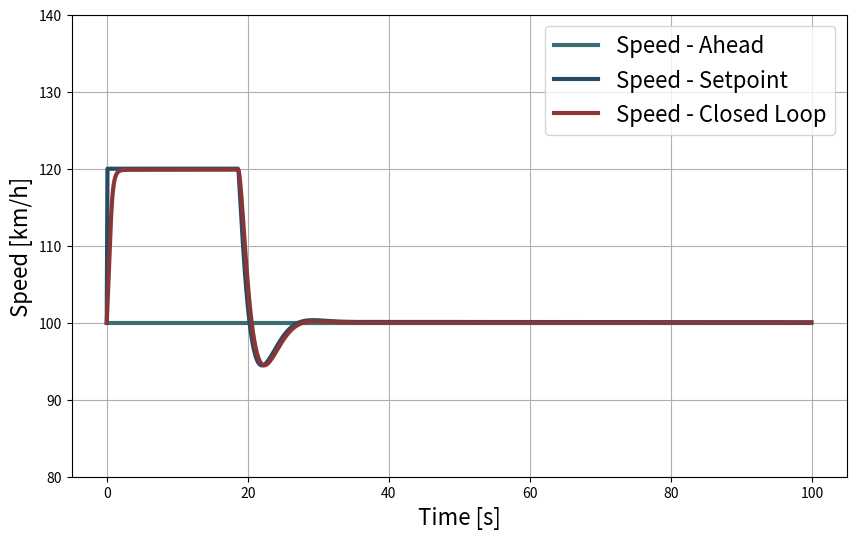
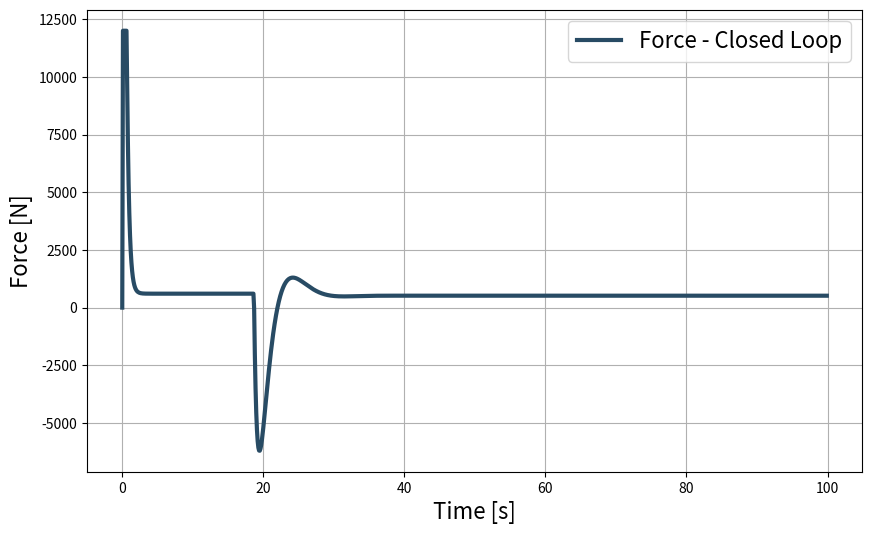
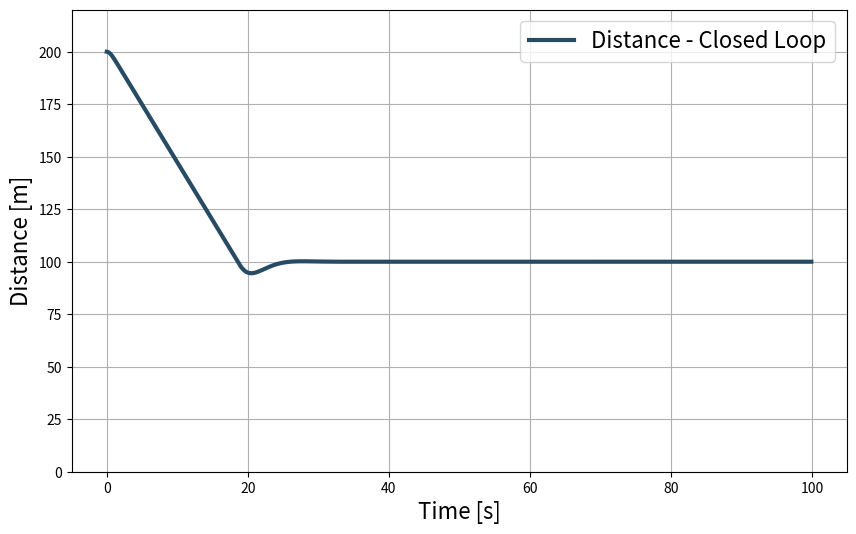

Write the Python code that produced these figures, in order.
""" [redacted] """

import numpy as np
import matplotlib.pyplot as plt

"""Parameters"""

vehicle_mass = 1850.0  # [kg]
coefficient_A = 277.9595403794883  # [N]
coefficient_B = 2.4402320270442033  # [N/(m/s)]
coefficient_C = 0.220029084400295  # [N/(m/s)^2]
F_Max = 12000.0  # max Force [N]

"""Simulation Parameter"""

t_Delta = 0.1  # discrete time step [s]
t_End = 100.0  # simulation time [s]
t_Controller = np.arange(start=0, stop=t_End, step=t_Delta)  # time series
v_Min = 0.0  # m/s
v_Max = 120.0 / 3.6 # km/h -> m/s
v_Ahead = 100.0 / 3.6 * np.ones_like(t_Controller)  # km/h -> m/s
v_Setpoint = v_Ahead * np.ones_like(t_Controller) # km/h -> m/s
v_Controller = 100.0 / 3.6 * np.ones_like(t_Controller)  # km/h -> m/s
d_Min = 100.0 * np.ones_like(t_Controller)  # m
d_Controller = 200.0 * np.ones_like(t_Controller)  # initialize distance with 200 m/s
F_Controller = np.zeros_like(t_Controller)  # empty array
K_Controller_v = 5000.0  # common controller gain
K_Integral_v = coefficient_A  # initial integral gain
K_Controller_d = -0.75
K_Integral_d = v_Ahead[0]

"""Simulation"""
for index in range(1, len(t_Controller)):  # simulation loop
    e_Controller_d = d_Min[index - 1] - d_Controller[index - 1]  # error distance
    K_Proportional_d = K_Controller_d * e_Controller_d  # proportional amplified error distance
    T_Integral_d = K_Controller_v / vehicle_mass
    K_Integral_d = K_Integral_d + K_Proportional_d * t_Delta / T_Integral_d
    K_Integral_d = max(min(K_Integral_d, v_Max), v_Min)  # anti windup
    v_Setpoint[index] = min(K_Proportional_d + K_Integral_d, v_Max)  # v_Min<v_Setpoint<v_Max
    e_Controller_v = v_Setpoint[index] - v_Controller[index - 1]  # error speed
    K_Proportional_v = K_Controller_v * e_Controller_v  # proportional amplified error speed
    T_Integral_v = (1 * vehicle_mass /
                   (2 * coefficient_C * v_Controller[index - 1] + coefficient_B))  # adaptive time constant integral
    K_Integral_v = K_Integral_v + K_Proportional_v * t_Delta / T_Integral_v  # integrated amplified error
    K_Integral_v = max(min(K_Integral_v, F_Max), -F_Max)  # anti windup
    F_Controller[index] = min(K_Proportional_v + K_Integral_v, F_Max)  # limited drag force
    dvdt = (F_Controller[index] -
            coefficient_C * v_Controller[index - 1] ** 2 -
            coefficient_B * v_Controller[index - 1] -
            coefficient_A) / vehicle_mass  # state equation
    v_Controller[index] = v_Controller[index - 1] + dvdt * t_Delta  # state variable x2
    d_Controller[index] = d_Controller[index - 1] + (v_Ahead[index] - v_Controller[index]) * t_Delta # state variable x1

fig_1 = plt.figure(num=1, figsize=(10, 6))
plt.plot(t_Controller, 3.6 * v_Ahead, label='Speed - Ahead', color='#3C6E71', linewidth=3)
plt.plot(t_Controller, 3.6 * v_Setpoint, label='Speed - Setpoint', color='#284b64', linewidth=3)
plt.plot(t_Controller, 3.6 * v_Controller, label='Speed - Closed Loop',color='#893636' , linewidth=3)
plt.xlabel('Time [s]', fontsize=16), plt.ylabel('Speed [km/h]', fontsize=16), plt.ylim([80.0, 140.0])
plt.legend(fontsize=16), plt.grid(), plt.savefig('Speed comparison control.png', format="png", dpi=300)

fig_2 = plt.figure(num=2, figsize=(10, 6))
plt.plot(t_Controller, F_Controller, label='Force - Closed Loop', color='#284b64', linewidth=3)
plt.xlabel('Time [s]', fontsize=16), plt.ylabel('Force [N]', fontsize=16)
plt.legend(fontsize=16), plt.grid(), plt.savefig('Force comparison control.png', format="png", dpi=300)

fig_3 = plt.figure(num=3, figsize=(10, 6))
plt.plot(t_Controller, d_Controller, label='Distance - Closed Loop', color='#284b64', linewidth=3)
plt.xlabel('Time [s]', fontsize=16), plt.ylabel('Distance [m]', fontsize=16), plt.ylim([0, 220.0])
plt.legend(fontsize=16), plt.grid(), plt.savefig('Distance comparison control.png', format="png", dpi=300)